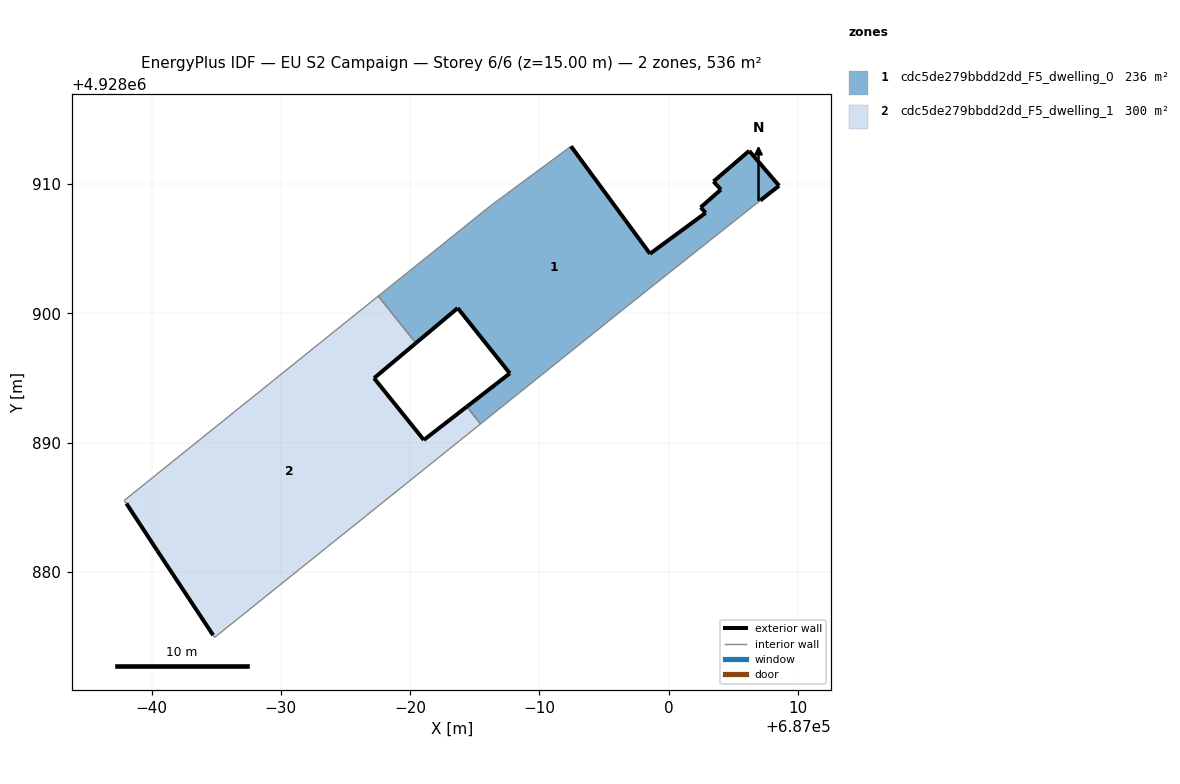
=== STOREY PLAN SPEC (per zone: floor XY polygon, exterior-wall plan segments, windows/doors) ===
zone 1: cdc5de279bbdd2dd_F5_dwelling_0  (236.4 m²)
  floor: (686999.72, 4928902.88) (687007.08, 4928908.72) (687008.53, 4928909.86) (687006.22, 4928912.56) (687003.46, 4928910.19) (687004.03, 4928909.56) (687002.47, 4928908.19) (687002.85, 4928907.76) (686998.55, 4928904.60) (686992.44, 4928912.91) (686986.22, 4928908.31) (686977.53, 4928901.33) (686980.44, 4928897.69) (686983.68, 4928900.40) (686987.71, 4928895.35) (686984.38, 4928892.77) (686985.44, 4928891.44) (686996.77, 4928900.53)
  exterior wall: (686998.55, 4928904.60) – (687002.85, 4928907.76)  [5.3 m]
  exterior wall: (687002.85, 4928907.76) – (687002.47, 4928908.19)  [0.6 m]
  exterior wall: (687002.47, 4928908.19) – (687004.03, 4928909.56)  [2.1 m]
  exterior wall: (687004.03, 4928909.56) – (687003.46, 4928910.19)  [0.8 m]
  exterior wall: (687003.46, 4928910.19) – (687006.22, 4928912.56)  [3.6 m]
  exterior wall: (687006.22, 4928912.56) – (687008.53, 4928909.86)  [3.6 m]
  exterior wall: (687008.53, 4928909.86) – (687007.08, 4928908.72)  [1.8 m]
  exterior wall: (686984.38, 4928892.77) – (686987.71, 4928895.35)  [4.2 m]
  exterior wall: (686987.71, 4928895.35) – (686983.68, 4928900.40)  [6.5 m]
  exterior wall: (686983.68, 4928900.40) – (686980.44, 4928897.69)  [4.2 m]
  exterior wall: (686992.44, 4928912.91) – (686998.55, 4928904.60)  [10.3 m]
  interior walls: 7
zone 2: cdc5de279bbdd2dd_F5_dwelling_1  (300.0 m²)
  floor: (686981.06, 4928890.20) (686977.21, 4928894.98) (686980.44, 4928897.69) (686977.53, 4928901.33) (686957.89, 4928885.52) (686958.06, 4928885.29) (686960.46, 4928881.62) (686964.77, 4928875.10) (686964.88, 4928874.93) (686985.44, 4928891.44) (686984.38, 4928892.77)
  exterior wall: (686980.44, 4928897.69) – (686977.21, 4928894.98)  [4.2 m]
  exterior wall: (686977.21, 4928894.98) – (686981.06, 4928890.20)  [6.1 m]
  exterior wall: (686981.06, 4928890.20) – (686984.38, 4928892.77)  [4.2 m]
  exterior wall: (686964.77, 4928875.10) – (686960.46, 4928881.62)  [7.8 m]
  exterior wall: (686960.46, 4928881.62) – (686958.06, 4928885.29)  [4.4 m]
  interior walls: 6

=== DERIVED (storey summary) ===
Building: EU S2 Campaign
Storey: 6 of 6  (floor level z = 15.00 m)
Storey gross floor area: 536.4 m²
Zones on this storey: 2
  - cdc5de279bbdd2dd_F5_dwelling_0: floor 236.4 m²; exterior wall 43.1 m (129.2 m²); WWR 0.0%
  - cdc5de279bbdd2dd_F5_dwelling_1: floor 300.0 m²; exterior wall 26.8 m (80.3 m²); WWR 0.0%
Zone adjacency (shared interzone walls):
  - cdc5de279bbdd2dd_F5_dwelling_0 ↔ cdc5de279bbdd2dd_F5_dwelling_1